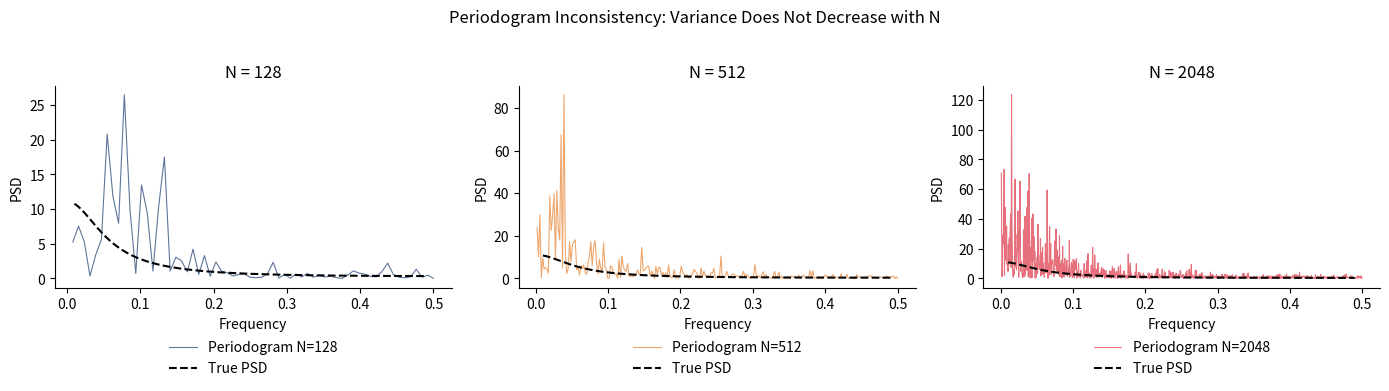

Write the Python code that produced this figure.
import numpy as np
import matplotlib.pyplot as plt
from scipy.signal import periodogram

COLORS = {'blue':'#1A3A6E','red':'#DC3545','green':'#2E7D32','amber':'#B5853F','orange':'#E6802E','purple':'#8E44AD','gray':'#666666'}

rng = np.random.default_rng(42)
phi = 0.7
true_psd = lambda f: 1.0 / (1 - 2*phi*np.cos(2*np.pi*f) + phi**2)

fig, axes = plt.subplots(1, 3, figsize=(14, 4), sharey=False)

for ax, N, col in zip(axes, [128, 512, 2048], [COLORS['blue'], COLORS['orange'], COLORS['red']]):
    eps = rng.normal(0, 1, N + 50)
    x = np.zeros(N + 50)
    for t in range(1, N + 50):
        x[t] = phi * x[t-1] + eps[t]
    x = x[50:]
    freq, psd = periodogram(x)
    f_grid = np.linspace(0.01, 0.49, 300)
    ax.plot(freq[1:], psd[1:], color=col, lw=0.8, alpha=0.7, label=f'Periodogram N={N}')
    ax.plot(f_grid, true_psd(f_grid), color='black', lw=1.5, linestyle='--', label='True PSD')
    ax.set_title(f'N = {N}')
    ax.set_xlabel('Frequency')
    ax.set_ylabel('PSD')
    ax.set_facecolor('none')
    ax.spines[['top','right']].set_visible(False)
    ax.legend(loc='upper center', bbox_to_anchor=(0.5, -0.2), ncol=1, frameon=False)

fig.patch.set_alpha(0)
plt.suptitle('Periodogram Inconsistency: Variance Does Not Decrease with N', y=1.02)
plt.tight_layout()
plt.savefig('periodogram_inconsistency.pdf', bbox_inches='tight')
plt.show()
